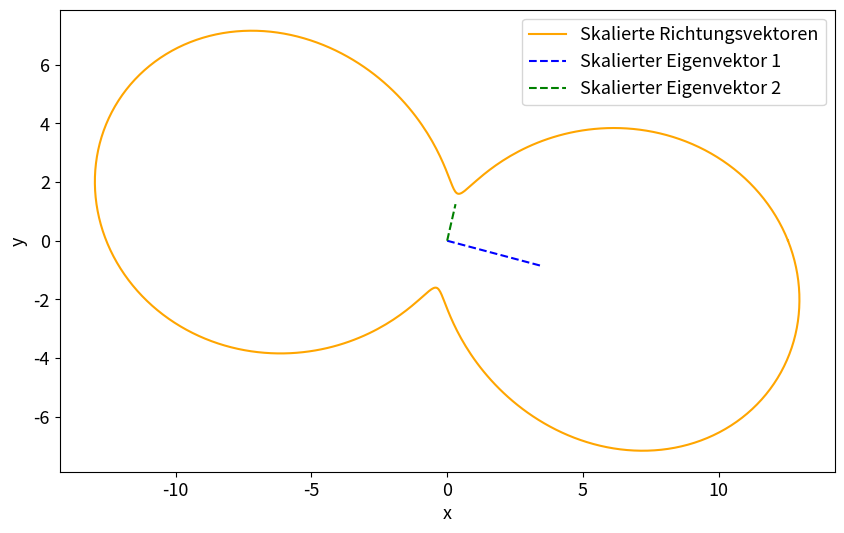

Here is the Python script that generated this plot: (Note: this script raises an exception after producing the figure.)
# Statistische Musterekennung WS 2023
# [redacted]
# [redacted]

import numpy as np
import numpy.linalg as linalg
import matplotlib.pyplot as plt

def vek_rotieren(vektor, angle_deg):
    # Funktion rotiert einen Vektor um einen bestimmten Winkel
    # angle_deg: in Grad

    winkel_rad = np.radians(angle_deg)
    rot_matrix = np.array([[np.cos(winkel_rad), -np.sin(winkel_rad)],
                        [np.sin(winkel_rad), np.cos(winkel_rad)]])
    result = np.dot(rot_matrix, vektor)

    return result


def rayleigh_quotient(matrix, w_rot):
    # Funktion berechnet den Rayleigh-Quotienten

    rq = np.dot(np.dot(w_rot.T, matrix), w_rot) / np.dot(w_rot.T, w_rot)
    scale = rq * w_rot

    return rq, scale

# Kovarianz- und Korrelationsmatrix aus Aufgabe III.1
cov_matrix = [[12.554288638599248, -2.6966026138054913], [-2.6966026138054913, 2.320157557193675]]
corr_matrix = [[1.0, -0.499645703784571], [-0.499645703784571, 1.0]]

num_steps = 360
winkel = np.linspace(0, 360, num_steps)
rayleigh_cov = np.zeros(num_steps)
rayleigh_corr = np.zeros(num_steps)

# Initialisiere Arrays
richtung_skaliert_cov = np.zeros((num_steps, 2))
richtung_skaliert_corr = np.zeros((num_steps, 2))

# Richtungsvektor
initial_direction = np.array([1, 0])

for i, winkel in enumerate(winkel):
    rotated_direction = vek_rotieren(initial_direction, winkel)

    rayleigh_cov[i], richtung_skaliert_cov[i, :] = rayleigh_quotient(cov_matrix, rotated_direction)
    rayleigh_corr[i], richtung_skaliert_corr[i, :] = rayleigh_quotient(corr_matrix, rotated_direction)


# Eigenwertzerlegung
eigenwerte_cov, eigenvektoren_cov = linalg.eig(cov_matrix)
eigenvektoren_cov = eigenvektoren_cov.T

eigenwerte_corr, eigenvektoren_corr = linalg.eig(corr_matrix)
eigenvektoren_corr = eigenvektoren_corr.T

# Plot Kovarianzmatrix
plt.figure(figsize=(10, 6))
plt.rc('font', size=13)
plt.plot(richtung_skaliert_cov[:, 0], richtung_skaliert_cov[:, 1],
           color='orange', label='Skalierte Richtungsvektoren')
for i in range(len(eigenwerte_cov)):
    scaled_eigenvector = eigenvektoren_cov[i] * np.sqrt(eigenwerte_cov[i])

    color = ['blue', 'green']
    plt.plot([0, scaled_eigenvector[0]], [0, scaled_eigenvector[1]], linestyle='--', color=color[i],
             label=f'Skalierter Eigenvektor {i + 1}')
plt.xlabel('x')
plt.ylabel('y')
plt.legend()
plt.savefig('plots/Aufgabe2/cov.eps', format='eps')
plt.show()

# Plot Korrelationsmatrix
plt.figure(figsize=(10, 6))
plt.rc('font', size=13)
plt.plot(richtung_skaliert_corr[:, 0], richtung_skaliert_corr[:, 1],
            color='orange', label='Skalierte Richtungsvektoren')
for i in range(len(eigenwerte_corr)):
    scaled_eigenvector = eigenvektoren_corr[i] * np.sqrt(eigenwerte_corr[i])
    color = ['blue', 'green']
    plt.plot([0, scaled_eigenvector[0]], [0, scaled_eigenvector[1]], linestyle='--', color=color[i],
             label=f'Skalierter Eigenvektor {i + 1}')
plt.xlabel('x')
plt.ylabel('y')
plt.legend()
plt.savefig('plots/Aufgabe2/corr.eps', format='eps')
plt.show()